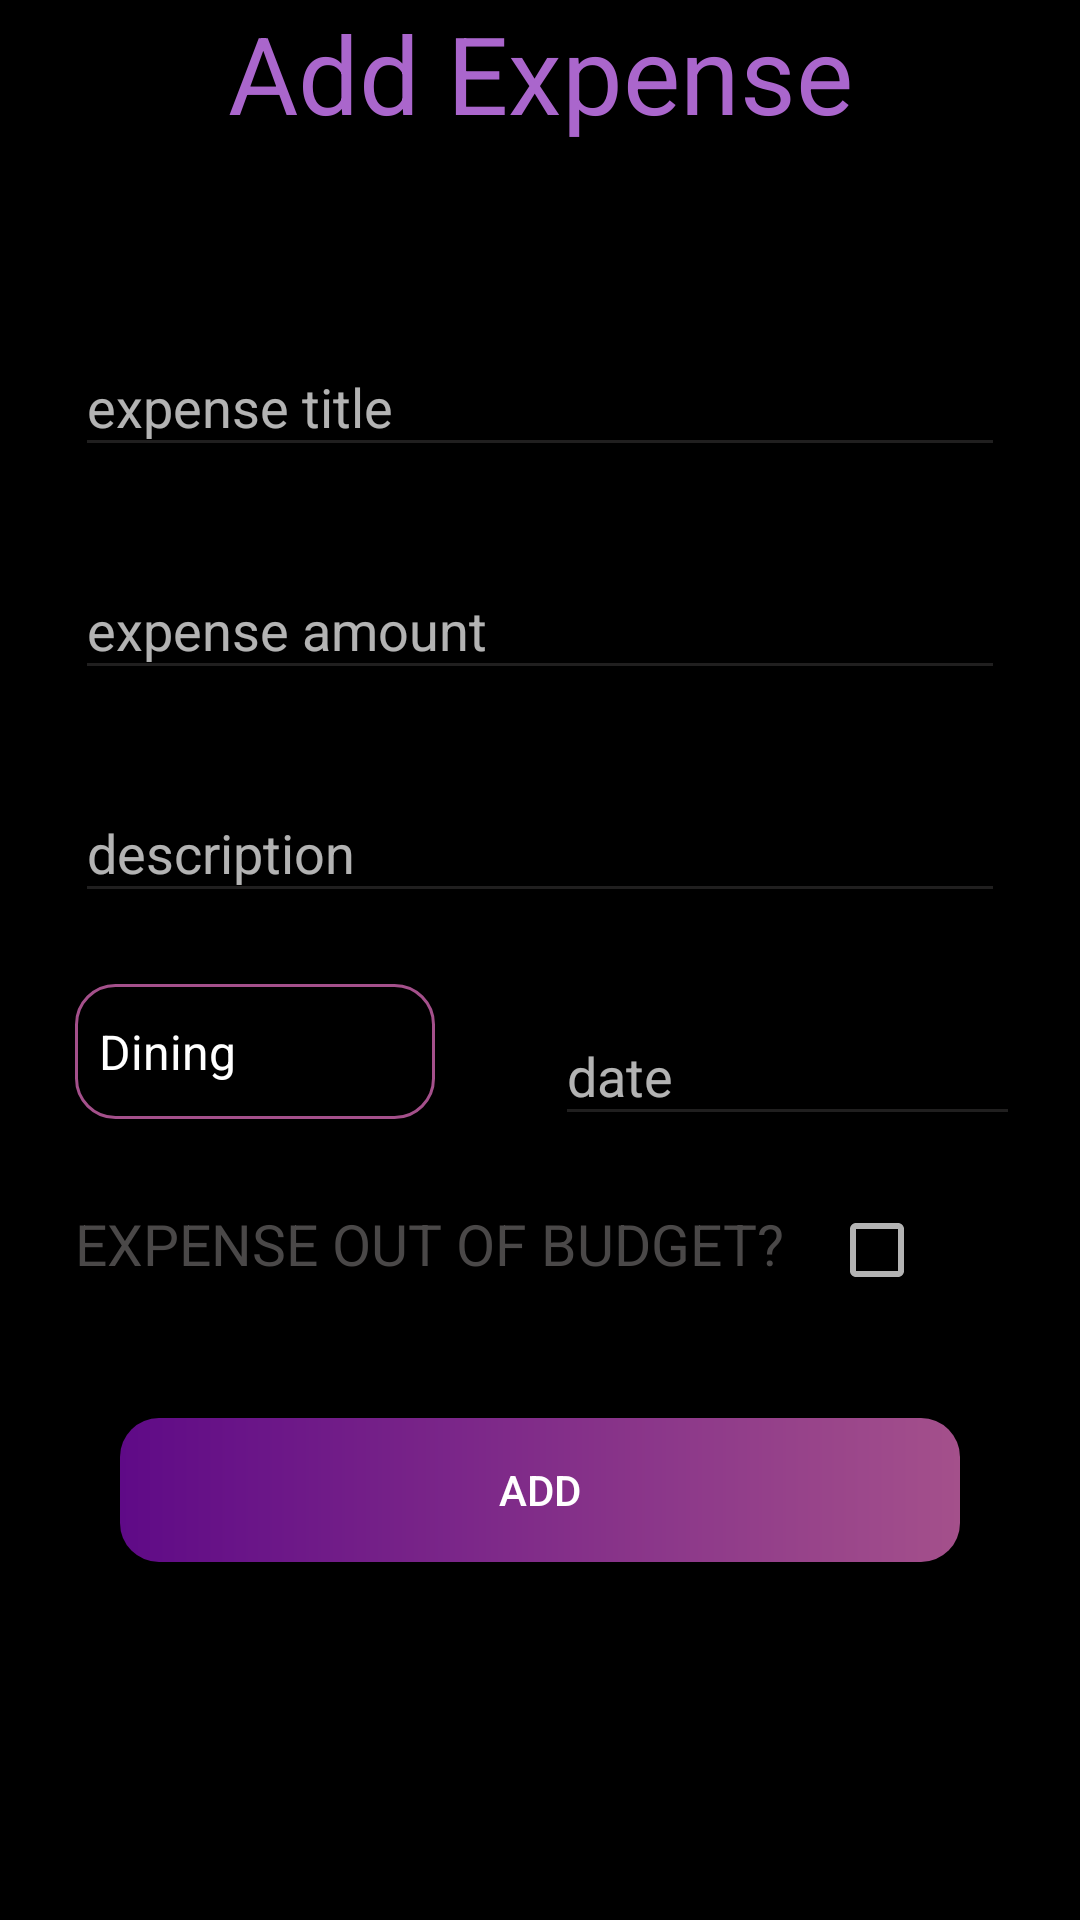

The Android layout XML behind this screen, and the referenced resources:
<!-- AndroidManifest.xml: application theme Theme.Design.NoActionBar -->
<!-- res/layout/fragment_add.xml -->
<?xml version="1.0" encoding="utf-8"?>
<FrameLayout xmlns:android="http://schemas.android.com/apk/res/android"
    xmlns:tools="http://schemas.android.com/tools"
    android:layout_width="match_parent"
    android:layout_height="match_parent"
    android:background="@color/black"
    tools:context=".fragments.AddFragment">

    <LinearLayout
        android:orientation="vertical"
        android:layout_width="match_parent"
        android:layout_height="match_parent"
        >
        <TextView
            android:id="@+id/tv_addFrag_title"
            android:layout_width="match_parent"
            android:layout_height="wrap_content"
            android:text="Add Expense"
            android:textSize="36dp"
            android:gravity="center"
            android:textColor="@android:color/holo_purple"
            />
        <com.google.android.material.textfield.TextInputLayout
            android:layout_marginTop="55dp"
            android:id="@+id/til_addFrag_Title"
            android:layout_width="match_parent"
            android:layout_height="wrap_content"
            android:layout_marginBottom="12dp"
            android:layout_marginLeft="25dp"
            android:layout_marginRight="25dp"
            >
            <androidx.appcompat.widget.AppCompatEditText
                android:id="@+id/et_addFrag_Title"
                android:layout_width="match_parent"
                android:layout_height="wrap_content"
                android:textColor="@color/white"
                android:backgroundTint="@color/secondary_black"
                android:hint="expense title"
                />
        </com.google.android.material.textfield.TextInputLayout>
        <com.google.android.material.textfield.TextInputLayout
            android:layout_marginTop="10dp"
            android:id="@+id/til_addFrag_expense"
            android:layout_width="match_parent"
            android:layout_height="wrap_content"
            android:layout_marginBottom="12dp"
            android:layout_marginLeft="25dp"
            android:layout_marginRight="25dp"
            >
            <androidx.appcompat.widget.AppCompatEditText
                android:id="@+id/et_addFrag_expense"
                android:layout_width="match_parent"
                android:layout_height="wrap_content"
                android:textColor="@color/white"
                android:inputType="numberDecimal"
                android:backgroundTint="@color/secondary_black"
                android:hint="expense amount"
                />
        </com.google.android.material.textfield.TextInputLayout>

        <com.google.android.material.textfield.TextInputLayout
            android:layout_marginTop="10dp"
            android:id="@+id/til_addFrag_desc"
            android:layout_width="match_parent"
            android:layout_height="wrap_content"
            android:layout_marginBottom="12dp"
            android:layout_marginLeft="25dp"
            android:layout_marginRight="25dp"
            >
            <androidx.appcompat.widget.AppCompatEditText
                android:id="@+id/et_addFrag_desc"
                android:layout_width="match_parent"
                android:layout_height="wrap_content"
                android:textColor="@color/white"
                android:backgroundTint="@color/secondary_black"
                android:inputType="textImeMultiLine"
                android:hint="description"
                android:overScrollMode="always"
                android:scrollHorizontally="false"
                android:lines="3"
                android:scrollbars="vertical"
                android:scrollbarStyle="insideInset"
                />
        </com.google.android.material.textfield.TextInputLayout>

        <LinearLayout
            android:orientation="horizontal"
            android:layout_width="match_parent"
            android:layout_height="wrap_content">

            <Spinner
                android:id="@+id/sp_addFrag"
                android:layout_width="120dp"
                android:layout_height="45dp"
                android:layout_marginLeft="25dp"
                android:background="@drawable/box_rounded_stroked"
                android:entries="@array/tags" />

            <com.google.android.material.textfield.TextInputLayout
                android:layout_marginTop="10dp"
                android:id="@+id/til_addFrag_date"
                android:layout_width="match_parent"
                android:layout_height="wrap_content"
                android:layout_marginBottom="12dp"
                android:layout_marginLeft="40dp"
                android:layout_marginRight="20dp"
                >
                <androidx.appcompat.widget.AppCompatEditText
                    android:id="@+id/et_addFrag_date"
                    android:layout_width="match_parent"
                    android:layout_height="wrap_content"
                    android:textColor="@color/white"
                    android:backgroundTint="@color/secondary_black"
                    android:focusable="false"
                    android:hint="date"
                    android:focusableInTouchMode="false"
                    />
            </com.google.android.material.textfield.TextInputLayout>

        </LinearLayout>

        <LinearLayout
            android:layout_marginTop="10dp"
            android:layout_width="match_parent"
            android:layout_height="wrap_content"
            android:orientation="horizontal"
            android:layout_marginLeft="25dp"
            android:layout_marginRight="25dp"
            >
            <TextView
                android:id="@+id/addFrag_rb_text"
                android:layout_width="wrap_content"
                android:layout_height="wrap_content"
                android:text="EXPENSE OUT OF BUDGET?"
                android:textColor="@color/TextView_Color"
                android:textSize="19sp"
                />

            <CheckBox
                android:id="@+id/checkBox"
                android:layout_marginLeft="15dp"
                android:layout_width="wrap_content"
                android:layout_height="wrap_content"
                android:layout_weight="1"
                />

        </LinearLayout>
        <androidx.appcompat.widget.AppCompatButton
            android:id="@+id/addBtn"
            android:layout_width="match_parent"
            android:layout_height="wrap_content"
            android:layout_marginTop="40dp"
            android:layout_marginLeft="40dp"
            android:layout_marginRight="40dp"
            android:text="ADD"
            android:textColor="@color/white"
            android:foreground="?attr/selectableItemBackground"
            android:background="@drawable/shape_rounded_btn"
            />
    </LinearLayout>
</FrameLayout>
<!-- resources referenced by this layout -->
<resources>
  <string-array name="tags">
          <item>Dining</item>
          <item>LifeStyle</item>
          <item>Bills</item>
          <item>Others</item>
      </string-array>
  <color name="TextView_Color">#4A4848</color>
  <color name="black">#FF000000</color>
  <color name="secondary_black">#201F1F</color>
  <color name="white">#FFFFFFFF</color>
  <!-- drawable box_rounded_stroked (drawable-v24) -->
  <?xml version="1.0" encoding="utf-8"?>
  <shape xmlns:android="http://schemas.android.com/apk/res/android" android:shape="rectangle">
      <stroke android:color="#A4508B"
          android:width="1dp"
          />
      <corners android:radius="13dp"/>
  
  </shape>
  <!-- drawable shape_rounded_btn (drawable) -->
  <?xml version="1.0" encoding="utf-8"?>
  <shape xmlns:android="http://schemas.android.com/apk/res/android" android:shape="rectangle">
      <gradient android:angle="360"
          android:startColor="#5F0A87"
          android:endColor="#A4508B"
          android:type="linear"
          >
      </gradient>
      <corners android:radius="13dp"></corners>
  </shape>
</resources>
